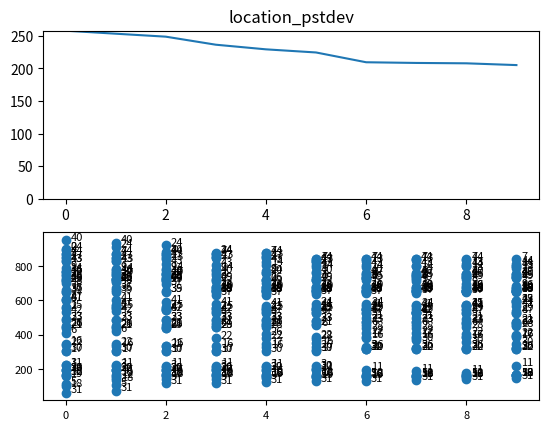

Python code for this plot:
import math
import random
import numpy as np
from numpy import array
import matplotlib as mpl
import matplotlib.pyplot as plt

class Person:
    def __init__(self, id, sulprus, generosity, location, leader):
        self.id = id
        self.sulprus = sulprus
        self.generosity = generosity
        self.location = location
        self.leader = leader

    def __repr__(self):
        return "[ id: " + str(self.id) + \
                ", s:" + format(self.sulprus, ".2f") + \
                ", g: " + format(self.generosity, ".2f") + \
                ", loc: " + format(self.location, ".2f") + \
                ", ldr: " + str(self.leader.id if self.leader else -1) + "]"

    def clone(self):
        return Person(self.id, self.sulprus, self.generosity, self.location, self.leader)



def findLeaderToFollow(people, person):
    # sort |people| array by distance to |person|
    sorted_by_distance = sorted(people, key=lambda p: abs(person.location - p.location))
    #print("self + " + str(person))
    #print(sorted_by_distance)
    # find better leader

    previous_leader = person.leader

    # If leader follows you, they're not your leader any more (avoid cycles)
    if previous_leader and previous_leader.leader == person:
        previous_leader = None

    #print("prev " + str(previous_leader))
    previous_leader_score = person.leader.sulprus * person.leader.generosity if person.leader else 0
    #print("prev_sc " + str(previous_leader_score))

    for p in sorted_by_distance:
        if p != person and p.leader != person and (p.generosity * p.sulprus) > previous_leader_score:
            #print( "newleader: " + str(p))
            # New leader was found
            return p
    # keep the previous leader
    return None

def locationCloserToLeader(person, leader, move_coefficient):
    if not leader:
        return person.location
    #print("loc " + str(person))
    person_loc = person.location
    leader_loc = leader.location
    if person_loc < leader_loc:
        return (leader_loc - person_loc) * move_coefficient + person_loc
    else:
        return (person_loc - leader_loc) * (1 - move_coefficient) + leader_loc

def getFollowerCount(person, people):
    return len([f for f in people if f.leader and f.leader.id == person.id])

def calculateSulprus(person, people, growth_rate, sulprus_modifier_rate_min, sulprus_modifier_rate_max):
    # find followers
    follower_count = getFollowerCount(person, people)
    amount_for_followers = (follower_count * person.sulprus * person.generosity)
    sulprus_after_growth =  person.sulprus * (1 + growth_rate)
    modifier_rate = 1 + random.uniform(sulprus_modifier_rate_min, sulprus_modifier_rate_max)
    sulprus_after_modifiers = sulprus_after_growth * modifier_rate
    return sulprus_after_modifiers - amount_for_followers

def printLeaders(people):
    leader_list = [(p.id, getFollowerCount(p, people)) for p in people]
    print(leader_list)

def visualizeLocationsWithDots(people, location_min, location_max):
    field_size = 100
    people_count_per_location = [0 for i in range(0, field_size)]
    for p in people:
        loc_in_field = int((p.location - location_min) / location_max * field_size)
        people_count_per_location[loc_in_field] += 1
    print("".join([(" " if i == 0 else ".") for i in people_count_per_location]))

def visualizeLocationsWithCounts(people, location_min, location_max):
    field_size = 100
    people_count_per_location = [0 for i in range(0, field_size)]
    for p in people:
        loc_in_field = int((p.location - location_min) / location_max * field_size)
        people_count_per_location[loc_in_field] += 1
    print("".join([(" " if i == 0 else ("-" + str(i) + "-")) for i in people_count_per_location]))

def getLevelInHierarchy(person):
    # no leader means level = 0
    level = 0
    while person.leader != None:
        level += 1
        person = person.leader
    return level

def printLevels(people):
    for p in people:
        level = getLevelInHierarchy(p)
        print (str(p) + " -> " + str(level))

def pstdev(nums):
    mean = sum(nums) / len(nums)
    return math.sqrt(sum([(i - mean) * (i - mean) for i in nums]) / len(nums))

def locationPStddev(people):
    locations = [p.location for p in people]
    # using pstdev instead of stdev because we have the whole population, not a sample
    return pstdev(locations)

class Metrics:
    def __init__(self):
        self.current_round = 0
        self.metric_names = []

    def init(self, rounds):
        self.data = [ {} for r in range(rounds)]

    def addMetricName(self, name):
        self.metric_names.append(name)

    def nextRound(self):
        self.current_round = self.current_round + 1

    def addMetric(self, name, value):
        self.data[self.current_round][name] = value

    def addPeople(self, people):
        cloned_people = [p.clone() for p in people]
        self.addMetric("people", cloned_people)

    def plot(self):
        # values for x-axis
        num_rounds = len(self.data)
        rounds = np.arange(0, num_rounds, 1)

        # start plot
        plt.figure(1)
        # draw a plot per scalar metric
        for i, metric_name in enumerate(self.metric_names):
            subplot_num = 211 + i
            plt.subplot(subplot_num)
            plt.title(metric_name)
            values = [kv[metric_name] for kv in self.data]
            plt.ylim(0, max(values))
            plt.plot(rounds, array(values))

        # draw a plot of locations over time
        x = []
        y = []
        labels = []
        
        mpl.rcParams["font.size"] = 8
        for round, round_data in enumerate(self.data):
            people = round_data["people"]
            for p in people:
                x.append(round)
                y.append(p.location)
                labels.append(p.id)

        plt.subplot(212)
        #fig, ax = plt.subplots()
        #ax.scatter(z, y)
        plt.scatter(x, y)

        for i, txt in enumerate(labels):
                plt.annotate(txt, (x[i] + 0.1, y[i]))

        plt.show()

class GuanziExperiment:
    def __init__(self, metrics):
        ## constants ##

        self.rounds = 10
        self.num_people = 50
        self.generosity_min = 0.01
        self.generosity_max = 0.10
        self.starting_sulprus_min = 1000
        self.starting_sulprus_max = 10000
        # sulprus growth every round
        self.growth_rate = 0.05
        # sulprus modifications due to random events
        self.sulprus_modifier_rate_min = -0.20
        self.sulprus_modifier_rate_max = 0.20
        # 1 dimensional space
        self.location_min = 0
        self.location_max = 1000
        # How much of the distance (as a percentage) to cover to the leader each round
        self.move_coefficient = 0.3

        ## variables ##
        self.metrics = metrics
        self.metrics.init(self.rounds)
        self.metrics.addMetricName("location_pstdev")
        # Start with |num_people| people
        self.people = [self.randomPerson(i) for i in range(0, self.num_people)]

    def randomPerson(self, id):
        return Person(id,
                      random.randint(self.starting_sulprus_min, self.starting_sulprus_max),
                      random.uniform(self.generosity_min, self.generosity_max),
                      random.randint(self.location_min, self.location_max),
                      None)

    def runRound(self):
        # people for t(n-1)
        old_people = self.people
        # people for t(n)
        new_people = []
        for old_person in old_people:
            new_leader = findLeaderToFollow(old_people, old_person)
            new_location = locationCloserToLeader(old_person, new_leader, self.move_coefficient)
            # TODO consistent fn name style
            new_sulprus = calculateSulprus(old_person, old_people, self.growth_rate, self.sulprus_modifier_rate_min, self.sulprus_modifier_rate_max)
            new_people.append(Person(old_person.id, new_sulprus, old_person.generosity, new_location, new_leader))
        self.people = new_people

        self.metrics.addPeople(self.people)
        self.metrics.addMetric("location_pstdev", locationPStddev(self.people))
        self.metrics.nextRound()

        #various ways to look at the data
        #print(str(self.people))
        #visualizeLocationsWithDots(self.people)
        visualizeLocationsWithCounts(self.people, self.location_min, self.location_max)
        #printLevels(self.people)
        #printLeaders(self.people)
        #print(locationPStddev(self.people))

    def runAllRounds(self):
        for round in range(0, self.rounds):
            print("ROUND " + str(round))
            self.runRound()

metrics = Metrics()
exp = GuanziExperiment(metrics)
exp.runAllRounds()
metrics.plot()
 
